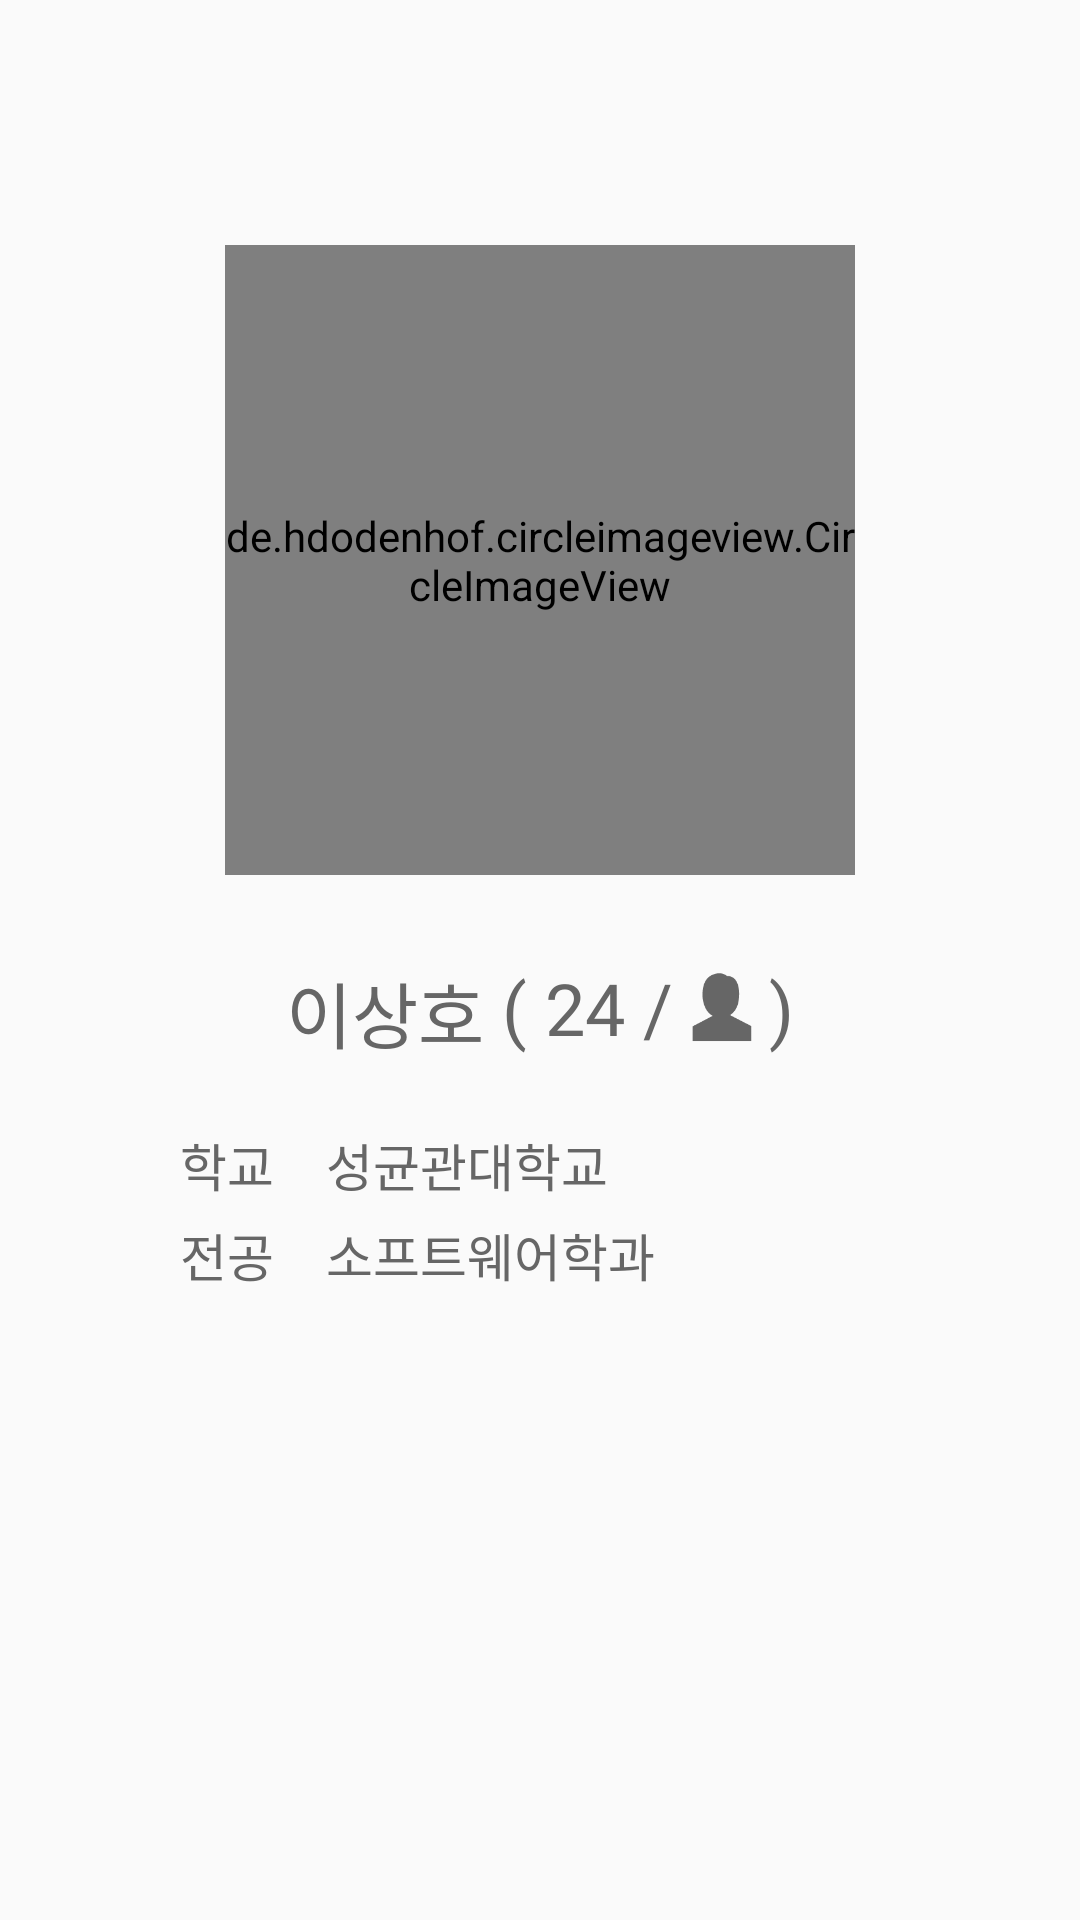

Write the Android layout XML for this screen, with the resource values it uses.
<!-- AndroidManifest.xml: application theme AppTheme -->
<!-- res/layout/popup_info_mentor.xml -->
<?xml version="1.0" encoding="utf-8"?>
<androidx.constraintlayout.widget.ConstraintLayout xmlns:app="http://schemas.android.com/apk/res-auto"
    xmlns:tools="http://schemas.android.com/tools"
    android:layout_width="300dp"
    android:layout_height="400dp"
    android:background="@drawable/popup_background"
    xmlns:android="http://schemas.android.com/apk/res/android">


    <de.hdodenhof.circleimageview.CircleImageView
        android:id="@+id/profile_photo"
        android:layout_width="210dp"
        android:layout_height="210dp"
        android:src="@drawable/prof_sample"
        app:civ_border_color="@color/CSMYellow"
        app:civ_border_overlay="false"
        app:civ_border_width="4dp"
        app:layout_constraintBottom_toBottomOf="parent"
        app:layout_constraintEnd_toEndOf="parent"
        app:layout_constraintVertical_bias="0.19"
        app:layout_constraintStart_toStartOf="parent"
        app:layout_constraintTop_toTopOf="parent"/>

    <androidx.appcompat.widget.AppCompatTextView
        android:id="@+id/item_name"
        android:layout_width="wrap_content"
        android:layout_height="wrap_content"
        android:fontFamily="@font/applesdgothicneob"
        android:text="이상호"
        android:textColor="@color/blackTitle"
        android:textSize="24sp"
        app:layout_constraintEnd_toStartOf="@id/item_basic"
        app:layout_constraintHorizontal_chainStyle="packed"
        android:layout_marginTop="28dp"
        app:layout_constraintStart_toStartOf="parent"
        app:layout_constraintTop_toBottomOf="@id/profile_photo"
        app:layout_constraintVertical_chainStyle="packed" />

    <androidx.appcompat.widget.AppCompatTextView
        android:id="@+id/item_basic"
        android:layout_width="wrap_content"
        android:layout_height="wrap_content"
        android:fontFamily="@font/applesdgothicneob"
        android:text=" ( 24 /"
        android:textColor="@color/blackTitle"
        android:textSize="24sp"
        app:layout_constraintEnd_toStartOf="@id/item_gender"
        app:layout_constraintTop_toTopOf="@id/item_name"
        app:layout_constraintStart_toEndOf="@id/item_name"
        />

    <androidx.appcompat.widget.AppCompatImageView
        android:id="@+id/item_gender"
        android:layout_width="32sp"
        android:layout_height="32sp"
        android:src="@drawable/main_male_icon"
        app:layout_constraintStart_toEndOf="@id/item_basic"
        app:layout_constraintTop_toTopOf="@id/item_name"
        app:layout_constraintEnd_toStartOf="@id/extra_text1"
        android:tint="@color/blackTitle"
        android:padding="4dp"
        />

    <androidx.appcompat.widget.AppCompatTextView
        android:id="@+id/extra_text1"
        android:layout_width="wrap_content"
        android:layout_height="wrap_content"
        android:fontFamily="@font/applesdgothicneob"
        android:text=")"
        android:textColor="@color/blackTitle"
        android:textSize="24sp"
        app:layout_constraintTop_toTopOf="@id/item_name"
        app:layout_constraintStart_toEndOf="@id/item_gender"
        app:layout_constraintEnd_toEndOf="parent"
        />

    <androidx.appcompat.widget.AppCompatTextView
        android:id="@+id/appCompatTextView6"
        android:layout_width="wrap_content"
        android:layout_height="wrap_content"
        android:layout_marginStart="60dp"
        android:layout_marginTop="21dp"
        android:fontFamily="@font/applesdgothicneob"
        android:text="학교    "
        android:textColor="@color/blackTitle"
        android:textSize="17sp"
        app:layout_constraintStart_toStartOf="parent"
        app:layout_constraintTop_toBottomOf="@+id/item_name" />

    <androidx.appcompat.widget.AppCompatTextView
        android:id="@+id/appCompatTextView7"
        android:layout_width="wrap_content"
        android:layout_height="wrap_content"
        android:layout_marginStart="60dp"
        android:layout_marginTop="5dp"
        android:fontFamily="@font/applesdgothicneob"
        android:text="전공    "
        android:textColor="@color/blackTitle"
        android:textSize="17sp"
        android:layout_marginBottom="20dp"
        app:layout_constraintVertical_bias="0"
        app:layout_constraintBottom_toBottomOf="parent"
        app:layout_constraintStart_toStartOf="parent"
        app:layout_constraintTop_toBottomOf="@+id/appCompatTextView6" />

    <androidx.appcompat.widget.AppCompatTextView
        android:id="@+id/campus"
        android:layout_width="wrap_content"
        android:layout_height="wrap_content"
        android:fontFamily="@font/applesdgothicneom"
        android:text="성균관대학교"
        android:textColor="@color/blackTitle"
        android:textSize="17sp"
        app:layout_constraintStart_toEndOf="@id/appCompatTextView6"
        app:layout_constraintTop_toTopOf="@id/appCompatTextView6"
        />
    <androidx.appcompat.widget.AppCompatTextView
        android:id="@+id/dept"
        android:layout_width="wrap_content"
        android:layout_height="wrap_content"
        android:fontFamily="@font/applesdgothicneom"
        android:text="소프트웨어학과"
        android:textColor="@color/blackTitle"
        android:textSize="17sp"
        app:layout_constraintStart_toEndOf="@id/appCompatTextView7"
        app:layout_constraintTop_toTopOf="@id/appCompatTextView7"
        />

</androidx.constraintlayout.widget.ConstraintLayout>
<!-- resources referenced by this layout -->
<resources>
  <color name="CSMYellow">#FFB549</color>
  <color name="blackTitle">#666666</color>
  <!-- drawable main_male_icon: png bitmap (drawable-xxhdpi, 1199 bytes) -->
  <!-- drawable prof_sample: jpg bitmap (drawable, 455521 bytes) -->
  <style name="AppTheme" parent="Theme.AppCompat.Light.NoActionBar">
          
          <item name="colorPrimary">@color/colorPrimary</item>
          <item name="colorPrimaryDark">@color/colorPrimaryDark</item>
          <item name="colorAccent">@color/colorAccent</item>
          
          <item name="android:datePickerStyle">@style/MyDatePicker</item>
  
      </style>
  <color name="colorPrimary">#51aD91</color>
  <color name="colorPrimaryDark">#51aD91</color>
  <color name="colorAccent">#51aD91</color>
  <style name="MyDatePicker" parent="android:Widget.Material.Light.DatePicker">
          <item name="android:datePickerMode">spinner</item>
          <item name="android:fontFamily">@font/applesdgothicneom</item>
      </style>
</resources>
